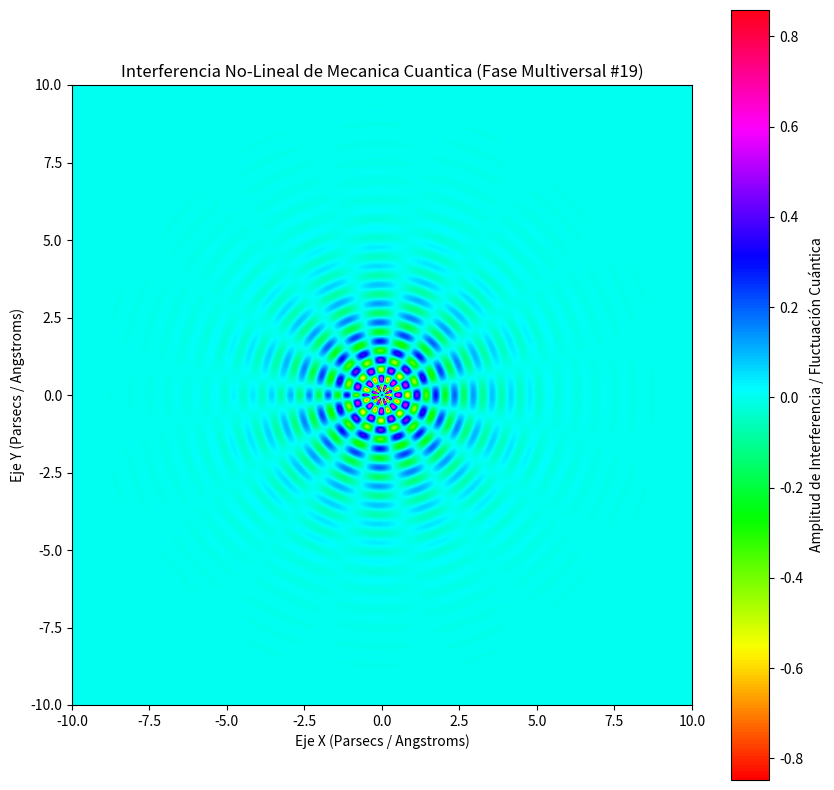

Write Python code to recreate this figure.
%matplotlib inline
# Simulación Multiversal: Mecanica Cuantica - Variante 19
import numpy as np
import matplotlib.pyplot as plt

# Parámetros Físicos No-Lineales
omega_1 = 10.32
omega_2 = 7.816
lambda_decay = 0.693
phase_shift = 2.441

x = np.linspace(-10, 10, 800)
y = np.linspace(-10, 10, 800)
X, Y = np.meshgrid(x, y)

# Dinámica de Fluidos / Campos Tensor-Escalares (Fase Multiversal)
R = np.sqrt(X**2 + Y**2) + 1e-5
Z = (np.sin(omega_1 * R + phase_shift) * np.cos(omega_2 * np.arctan2(Y, X))) * np.exp(-lambda_decay * R)

plt.figure(figsize=(10, 10))
plt.imshow(Z, cmap='hsv', extent=[-10, 10, -10, 10], origin='lower')
plt.colorbar(label='Amplitud de Interferencia / Fluctuación Cuántica')
plt.title(r'Interferencia No-Lineal de Mecanica Cuantica (Fase Multiversal #19)')
plt.xlabel('Eje X (Parsecs / Angstroms)')
plt.ylabel('Eje Y (Parsecs / Angstroms)')
plt.show()
